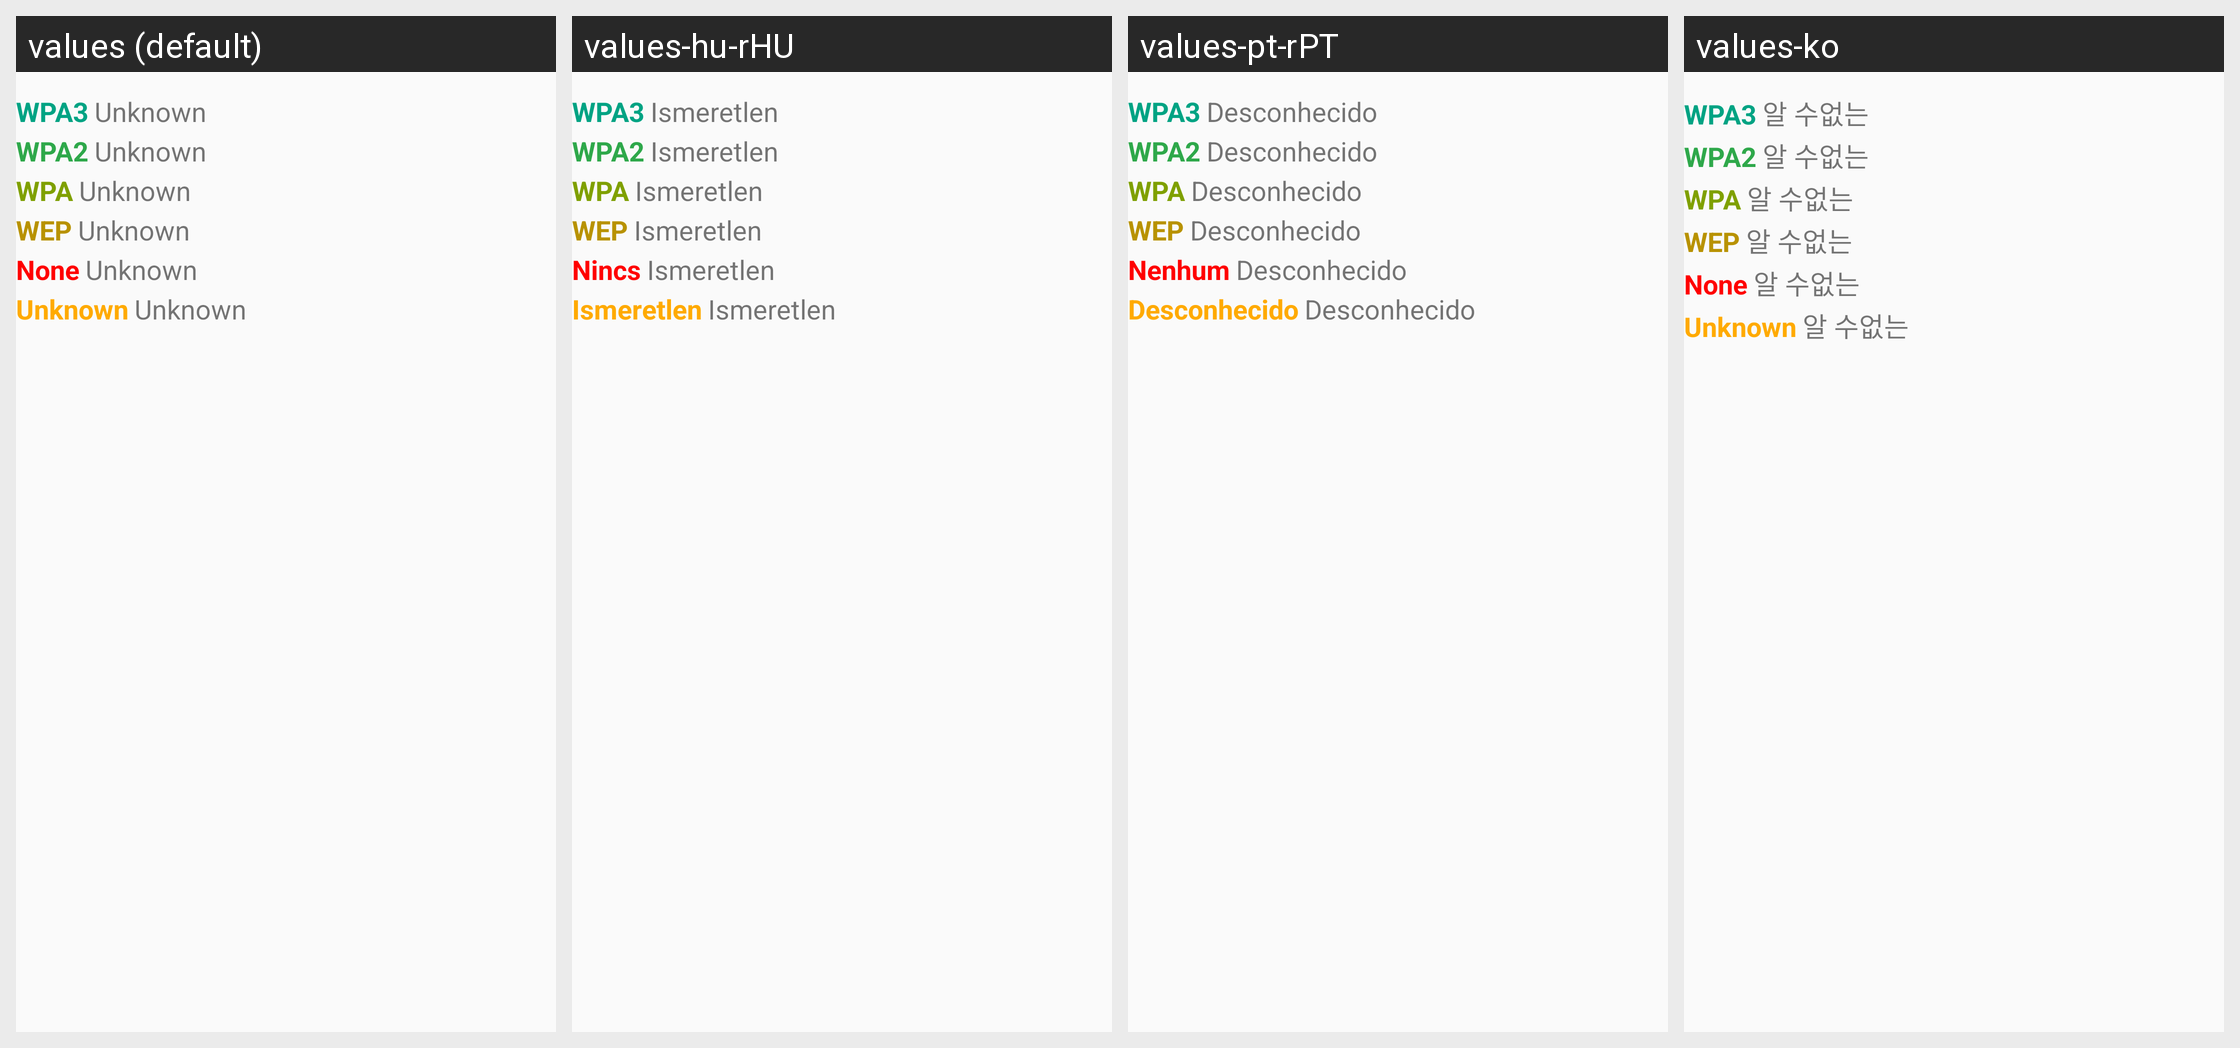

This grid shows one Android layout under several languages. Give, for every string resource on the screen, its name, the default text and each shown locale's text.
Android screen res/layout/sitestatsbottom.xml rendered under 4 locales, left to right: values (default), values-hu-rHU, values-pt-rPT, values-ko. Device: Nexus 5 (rendered at 1080×1920; each locale shown at half size, 540×960, under a caption strip naming it); theme Theme.AppCompat.DayNight.
Other locales in the repository, not shown: values-ar, values-cs-rCZ, values-da, values-de, values-es-rES, values-fi, values-fr, values-fy, values-hi-rIN, values-it-rIT, values-iw, values-ja-rJP, values-nl, values-nn, values-no, values-pl-rPL, values-pt-rBR, values-ro-rRO, values-ru, values-sv-rSE, values-sw, values-tr-rTR, values-zh, values-zh-rCN, values-zh-rHK, values-zh-rTW.
Strings drawn on this screen, with the default value and each locale's value (text and hints the layout hard-codes, and strings that could not be matched under every locale, appear in the picture but are not listed):

netwpa3_title
  values: WPA3
  values-hu-rHU: WPA3
  values-pt-rPT: WPA3
  values-ko: WPA3

status_unknown
  values: Unknown
  values-hu-rHU: Ismeretlen
  values-pt-rPT: Desconhecido
  values-ko: 알 수없는

netwpa2_title
  values: WPA2
  values-hu-rHU: WPA2
  values-pt-rPT: WPA2
  values-ko: WPA2

netwpa_title
  values: WPA
  values-hu-rHU: WPA
  values-pt-rPT: WPA
  values-ko: WPA

netwep_title
  values: WEP
  values-hu-rHU: WEP
  values-pt-rPT: WEP
  values-ko: WEP

netnowep_title
  values: None
  values-hu-rHU: Nincs
  values-pt-rPT: Nenhum
  values-ko: None

netwepunknown_title
  values: Unknown
  values-hu-rHU: Ismeretlen
  values-pt-rPT: Desconhecido
  values-ko: Unknown
